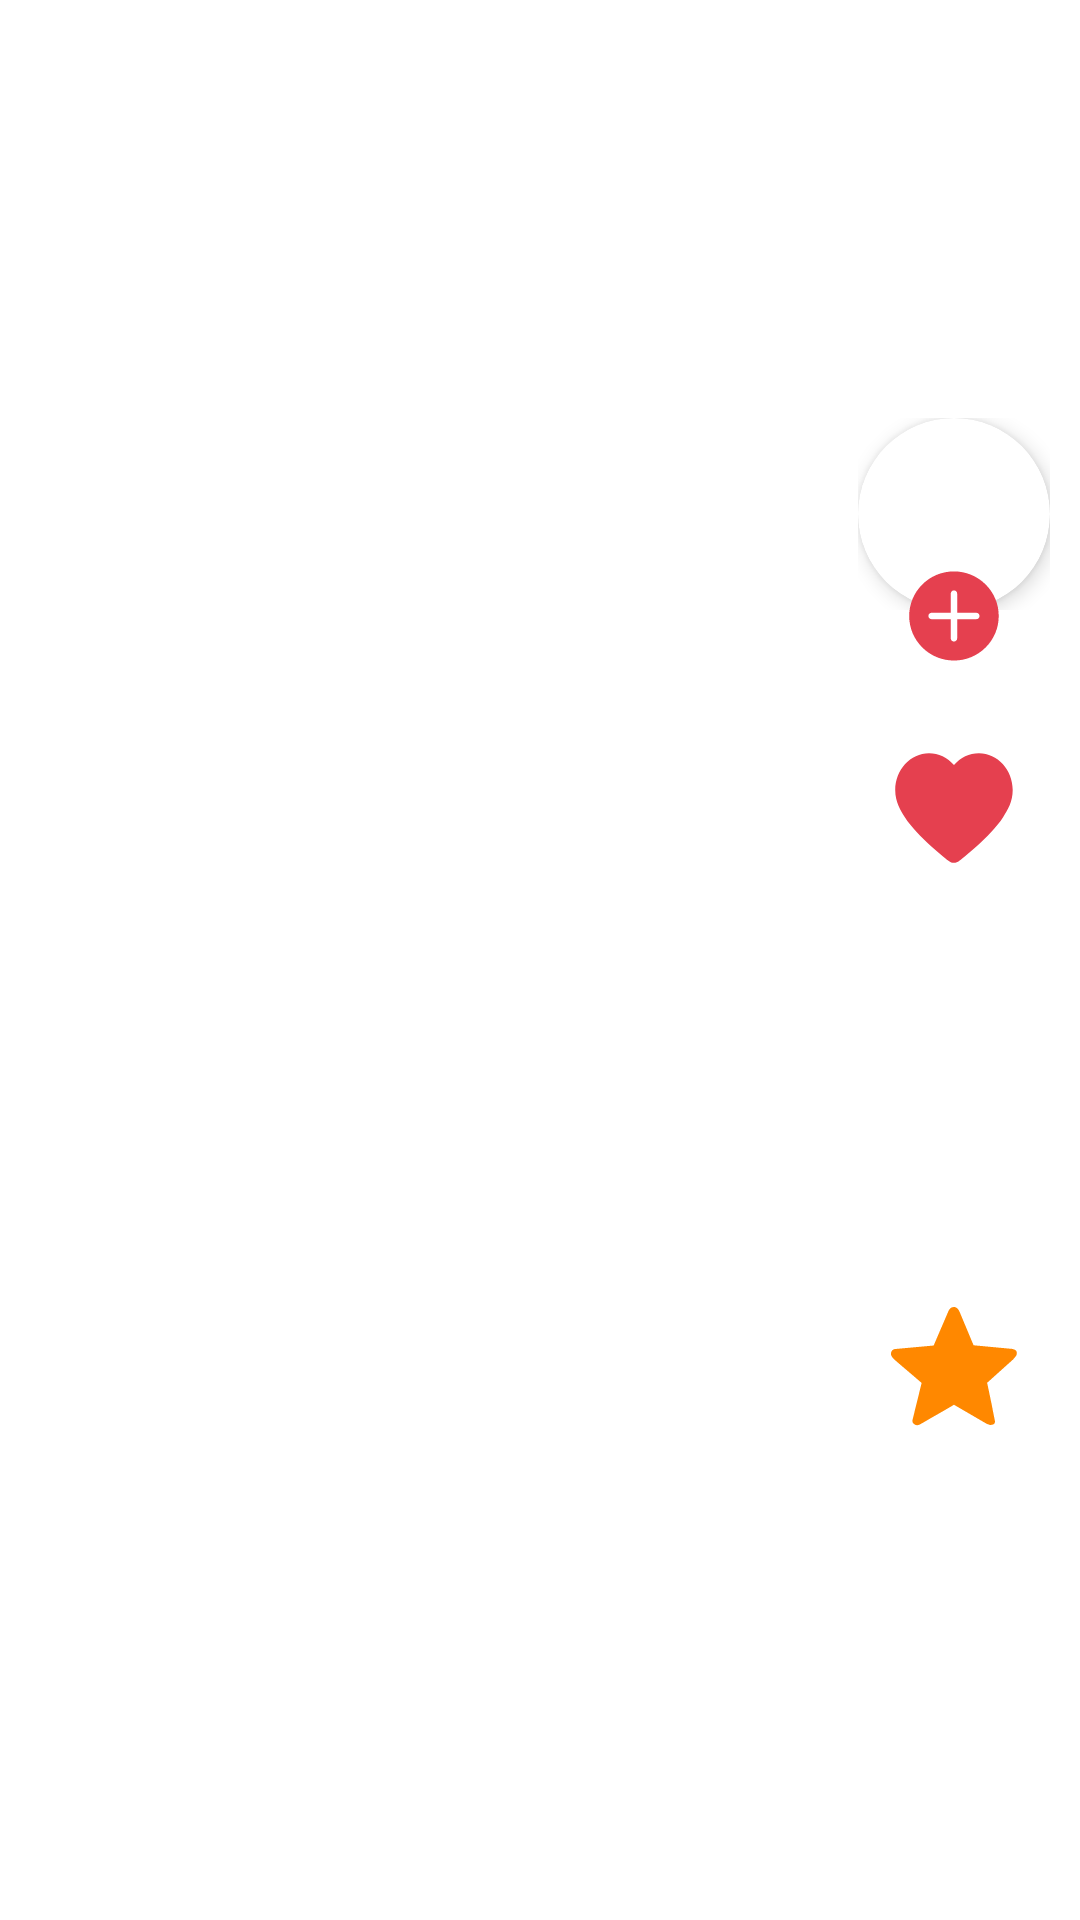

Android layout source for this screen:
<!-- AndroidManifest.xml: application theme Theme.VideoShare -->
<!-- res/layout/view_works_info.xml -->
<?xml version="1.0" encoding="utf-8"?>
<FrameLayout xmlns:android="http://schemas.android.com/apk/res/android"
    android:layout_width="match_parent"
    android:layout_height="match_parent"
    xmlns:app="http://schemas.android.com/apk/res-auto"
    tools:background="@color/black"
    xmlns:tools="http://schemas.android.com/tools">

    <LinearLayout
        android:layout_width="wrap_content"
        android:layout_height="wrap_content"
        android:layout_gravity="end|center"
        android:layout_marginEnd="8dp"
        android:gravity="center_horizontal"
        android:orientation="vertical">

        <FrameLayout
            android:layout_width="wrap_content"
            android:layout_height="84dp">

            <FrameLayout
                android:layout_width="wrap_content"
                android:layout_height="wrap_content"
                android:background="@drawable/bg_head_white_border">

                <androidx.cardview.widget.CardView
                    android:layout_width="wrap_content"
                    android:layout_height="wrap_content"
                    app:cardBackgroundColor="@color/white"
                    app:cardCornerRadius="32dp"
                    app:cardElevation="4dp">

                    <ImageView
                        android:id="@+id/head"
                        android:layout_width="64dp"
                        android:layout_height="64dp"
                        android:scaleType="centerCrop"
                        tools:src="@drawable/ic_launcher_background" />

                </androidx.cardview.widget.CardView>

            </FrameLayout>

            <ImageView
                android:id="@+id/add_follow"
                android:layout_width="32dp"
                android:layout_height="32dp"
                android:layout_gravity="center|bottom"
                android:src="@drawable/ic_add_follow" />

        </FrameLayout>

        <ImageView
            android:id="@+id/like"
            android:layout_width="48dp"
            android:layout_height="48dp"
            android:layout_marginTop="24dp"
            android:src="@drawable/ic_love_true" />

        <TextView
            android:id="@+id/like_count"
            android:layout_width="wrap_content"
            android:layout_height="wrap_content"
            android:textColor="@color/white"
            android:textSize="16sp"
            tools:text="100" />

        <ImageView
            android:id="@+id/remark"
            android:layout_width="48dp"
            android:layout_height="48dp"
            android:layout_marginTop="24dp"
            android:padding="3dp"
            android:src="@drawable/ic_remark" />

        <TextView
            android:id="@+id/remark_count"
            android:layout_width="wrap_content"
            android:layout_height="wrap_content"
            android:textColor="@color/white"
            android:textSize="16sp"
            tools:text="100" />

        <ImageView
            android:id="@+id/collect"
            android:layout_width="48dp"
            android:layout_height="48dp"
            android:layout_marginTop="24dp"
            android:padding="3dp"
            android:src="@drawable/ic_collect_true" />

        <TextView
            android:id="@+id/collect_count"
            android:layout_width="wrap_content"
            android:layout_height="wrap_content"
            android:textColor="@color/white"
            android:textSize="16sp"
            tools:text="100" />

    </LinearLayout>

    <TextView
        android:id="@+id/content"
        android:layout_width="wrap_content"
        android:layout_height="wrap_content"
        android:layout_gravity="bottom"
        android:layout_marginStart="8dp"
        android:layout_marginEnd="96dp"
        android:layout_marginBottom="64dp"
        android:ellipsize="end"
        android:maxLines="2"
        android:textColor="#AAFFFFFF"
        android:textSize="16sp"
        tools:text="adfa反对恢复打赏放大沙发沙发的法大师傅大师傅adfa反对恢复打赏放大沙发沙发的法大师傅大师傅adfa反对恢复打赏放大沙发沙发的法大师傅大师傅adfa反对恢复打赏放大沙发沙发的法大师傅大师傅adfa反对恢复打赏放大沙发沙发的法大师傅大师傅adfa反对恢复打赏放大沙发沙发的法大师傅大师傅adfa反对恢复打赏放大沙发沙发的法大师傅大师傅adfa反对恢复打赏放大沙发沙发的法大师傅大师傅" />


</FrameLayout>
<!-- resources referenced by this layout -->
<resources>
  <color name="black">#FF000000</color>
  <color name="white">#FFFFFFFF</color>
  <!-- drawable bg_head_white_border (drawable) -->
  <?xml version="1.0" encoding="utf-8"?>
  <shape xmlns:android="http://schemas.android.com/apk/res/android">
      <stroke
          android:width="2dp"
          android:color="@color/white" />
      <corners android:radius="34dp" />
      <padding
          android:bottom="2dp"
          android:left="2dp"
          android:right="2dp"
          android:top="2dp" />
  </shape>
  <!-- drawable ic_love_true (drawable) -->
  <?xml version="1.0" encoding="utf-8"?>
  <vector xmlns:android="http://schemas.android.com/apk/res/android"
      android:width="48dp"
      android:height="48dp"
      android:viewportWidth="1024"
      android:viewportHeight="1024">
      <path
          android:fillColor="#E5404F"
          android:pathData="M512 901.746939c-13.583673 0-26.122449-4.179592-37.093878-13.061225-8.881633-7.314286-225.697959-175.020408-312.424489-311.379592C133.746939 532.37551 94.040816 471.24898 94.040816 384.522449c0-144.718367 108.146939-262.269388 240.326531-262.269388 67.395918 0 131.657143 30.82449 177.632653 84.636735 45.453061-54.334694 109.191837-84.636735 177.110204-84.636735 132.702041 0 240.326531 117.55102 240.326531 262.269388 0 85.159184-37.093878 143.673469-67.395919 191.216327l-1.044898 1.567346c-86.726531 136.359184-303.542857 304.587755-312.424489 311.379592-10.44898 8.359184-22.987755 13.061224-36.571429 13.061225z" />
  </vector>
  <!-- drawable ic_remark (drawable) -->
  <?xml version="1.0" encoding="utf-8"?>
  <vector xmlns:android="http://schemas.android.com/apk/res/android"
      android:width="48dp"
      android:height="48dp"
      android:viewportWidth="1024"
      android:viewportHeight="1024">
      <path
          android:fillColor="@color/white"
          android:pathData="M512 67C266.24 67 67 241.33 67 456.37c0 122.9 65.23 232.32 166.87 303.69V957l195-118.3a508.35 508.35 0 0 0 83.17 7c245.77 0 445-174.32 445-389.37S757.77 67 512 67zM289.5 512a55.62 55.62 0 1 1 55.62-55.62A55.62 55.62 0 0 1 289.5 512z m222.5 0a55.62 55.62 0 1 1 55.62-55.62A55.62 55.62 0 0 1 512 512z m222.5 0a55.62 55.62 0 1 1 55.62-55.62A55.62 55.62 0 0 1 734.5 512z" />
  </vector>
  <style name="Theme.VideoShare" parent="Theme.MaterialComponents.DayNight.DarkActionBar">
          
  
          <item name="colorPrimary">@color/teal_200</item>
  
          <item name="colorPrimaryVariant">@color/teal_700</item>
          <item name="colorOnPrimary">@color/white</item>
          
          <item name="colorSecondary">@color/teal_200</item>
          <item name="colorSecondaryVariant">@color/teal_700</item>
          <item name="colorOnSecondary">@color/black</item>
          
          <item name="android:statusBarColor" tools:targetApi="l">?attr/colorPrimaryVariant</item>
          
      </style>
  <color name="teal_200">#FF03DAC5</color>
  <color name="teal_700">#FF018786</color>
</resources>
